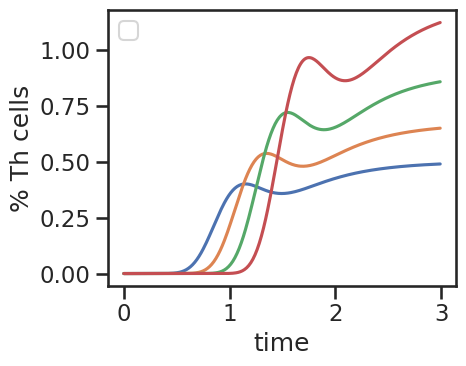

Reproduce this figure in Python.
#!/usr/bin/env python2
# -*- coding: utf-8 -*-
"""
Created on Thu Sep 27 17:47:00 2018

@author: burt
this script uses a multistep process for a cell to diff
from type Thn to Th1 or Th2 with branching
I found that de Boer et al can only be reproduced when no additional birth rate
is assumed
"""
import numpy as np
from scipy.integrate import odeint
import matplotlib.pyplot as plt
from scipy.special import gamma
from scipy.interpolate import interp1d
import seaborn as sns


#==============================================================================
# choose plotting style and saving path
#==============================================================================
sns.set(context = "talk", style = "ticks")
save_path = "/home/<user>/Documents/tcell_project/figures/"
#==============================================================================
# import parameters
#==============================================================================
# rates
alpha_1 = 20
alpha_2 = 1
beta_1 = float(alpha_1)
beta_2 = float(alpha_2)
t_div = 0.2
rate_birth = 1.0
rate_death = 2.0

# other params
simulation_time = np.arange(0, 3, 0.01)
last_gen = 5
prolif = True


prolif_params = [simulation_time, 
                     alpha_1, 
                     alpha_2, 
                     beta_1, 
                     beta_2, 
                     t_div, 
                     rate_birth, 
                     rate_death,
                     prolif,]

no_prolif_params = [simulation_time, 
                     alpha_1, 
                     alpha_2, 
                     beta_1, 
                     beta_2, 
                     t_div, 
                     rate_birth, 
                     rate_death,
                     False,]

colors = ['tab:blue', 
          'tab:orange', 
          'tab:green', 
          'tab:red', 
          'tab:purple', 
          'tab:brown', 
          'tab:pink', 
          'tab:gray', 
          'tab:olive', 
          'tab:cyan']
#==============================================================================
# functions
#==============================================================================
def gamma_dist(t, alpha, beta):
    """
    regular gamma distrubtion
    """
    if t >= 0:
        return np.exp(-beta*t)*(beta**alpha)*(t**(alpha-1))/gamma(alpha)
    else:
        return 0
    
def th_cell_diff(state, t, alpha_1, alpha_2, beta_1, beta_2, t_div, rate_birth, rate_death, prolif):
        
    th1 = state[:(alpha_1+1)]
    th2 = state[(alpha_1+1):]
      
    dt_th1 = np.ones_like(th1)
    dt_th2 = np.ones_like(th2)
        
    th_states = [th1, th2]
    dt_th_states = [dt_th1, dt_th2]
    rate = [beta_1, beta_2]
    
    p_1 = 1.0
    p_2 = 0
    
    cell_flux = [p_1 * rate_birth, p_2 * rate_birth]
    
    alphas = [alpha_1, alpha_2]
    betas = [beta_1, beta_2]
    ### differential equations depending on the number on intermediary states
    # loop over states of th1 and th2 cells
    for i in range(2):
        th_state = th_states[i]
        dt_state = dt_th_states[i]
        r = rate[i]
        flux = cell_flux[i]
        #print flux
            
    # calculate derivatives
        for j in range(len(th_state)):
            if j == 0:
                dt_state[j] = flux - r * th_state[j]
                
            elif j != (len(th_state) - 1):
                dt_state[j] = r * (th_state[j-1] - th_state[j])
                
            elif prolif == True:
                dt_state[j] = (r * th_state[j-1]
                - (gamma_dist(t - t_div, alphas[i], betas[i]) * np.exp(-rate_death * t_div))
                - rate_death * th_state[j])
                
            else:
                dt_state[j] = r * th_state[j-1] - rate_death * th_state[j]

    # assign new number of naive cells based on the number of present naive cells that were designated th1_0 or th2_0
    #dt_th0 = state[0]    
    # return cell states
    dt_state = np.concatenate([dt_th1, dt_th2])
    
    return dt_state  

def run_model(simulation_time, 
              alpha_1, 
              alpha_2, 
              beta_1, 
              beta_2, 
              t_div, 
              rate_birth, 
              rate_death, 
              prolif):
    """ 
    run ode model with parameters from params file
    needs shape and rate params as input as well as simulation time
    """

    # define initial conditions based on number of intermediary states
    no_of_states = int(alpha_1 + alpha_2 + 2)
    ini_cond = np.zeros(no_of_states)
    
    initial_cells = 1
    ini_cond[0] = initial_cells
    ini_cond[alpha_1+1] = initial_cells

    
    state = odeint(th_cell_diff, 
                   ini_cond, 
                   simulation_time, 
                   args =(alpha_1, 
                          alpha_2, 
                          beta_1, 
                          beta_2, 
                          t_div, 
                          rate_birth, 
                          rate_death, 
                          prolif))
    
    return state

def N_i(t, i, d, t_div, n_1):
    """
    analytical function N_i(t) for cell numbers that have undergone i divisions
    depends on number of cells that have undergone 1 division (n_1)
    """
    scale_off = 1.
    scale_on = (2 * np.exp(-d * t_div))**(i-1)
    return scale_on * n_1(t - (i-1) * t_div)

def next_gens(simulation_time, rate_death, t_div, first_gen_arr, no_of_next_gens):
    """
    calculate next generations based on array of first generation cells 
    and return as list of arrays
    """
    dummy_list = [N_i(simulation_time,
                     i, 
                     d = rate_death, 
                     t_div = t_div, 
                     n_1 = first_gen_arr) for i in range(2, no_of_next_gens)]
    return dummy_list
#==============================================================================
# run time course simulation (proliferation condtitions)
#==============================================================================
state = run_model(*prolif_params)

# get cells from the first generation
th1_cells = state[:, alpha_1]
th2_cells = state[:, -1]

# interpolate the th1 and th2 cells from first generation
th2_n1 = interp1d(simulation_time, th2_cells, axis = 0, kind='cubic', fill_value = 0, bounds_error = False)
th1_n1 = interp1d(simulation_time, th1_cells, axis = 0, kind='cubic', fill_value = 0, bounds_error = False)

# calculate subsequent generations based on interpolated gen1 cells
th1_gens = next_gens(simulation_time, rate_death, t_div, th1_n1, last_gen)
th2_gens = next_gens(simulation_time, rate_death, t_div, th2_n1, last_gen)
#th2_gens = [N_i(simulation_time, i, d = degradation, t_div = t_div, n_1 = th2_n1) for i in range(2, last_gen)]    
#th1_gens = [N_i(simulation_time, i, d = degradation, t_div = t_div, n_1 = th1_n1) for i in range(2, last_gen)]    

# get sum of all generations
th1_all_gens = list(th1_gens)
th1_all_gens.insert(0, th1_cells)
sum_th1 = [sum(x) for x in zip(*th1_all_gens)]

th2_all_gens = list(th2_gens)
th2_all_gens.insert(0, th2_cells)
sum_th2 = [sum(x) for x in zip(*th2_all_gens)]

#==============================================================================
# time course (no proliferation conditions)
#==============================================================================
no_prolif_state = run_model(*no_prolif_params)
th1_no_prolif = no_prolif_state[:, alpha_1]
th2_no_prolif = no_prolif_state[:, -1] 


xlabel = "time"
ylabel = "% Th cells"
"""
# plot only first generation
fig, ax = plt.subplots(1, 1, figsize = (5,4))
ax.plot(simulation_time, th1_no_prolif, c = "tab:blue", label = "Th1", linestyle = "--")
ax.plot(simulation_time, th2_no_prolif, c = "tab:red", label = "Th2")
ax.set_title("no proliferation \n" + r"$\alpha_{Th1}=1$, $\alpha_{Th2}=10$")
ax.set_xlabel(xlabel)
ax.set_ylabel(ylabel)
ax.legend()
plt.tight_layout()
#fig.savefig(save_path + "th1_th2_no_proliferation.pdf", bbox_inches="tight")

#==============================================================================
# plot cells (proliferation conditions)
#==============================================================================
xlabel = "time"
ylabel = "#cells (normalized)"


fig, ax = plt.subplots(1, 3, figsize = (15,4))
# plot only first generation
ax[0].plot(simulation_time, th1_cells, c = "tab:blue", label = "Th1", linestyle = "--")
ax[0].plot(simulation_time, th2_cells, c = "tab:red", label = "Th2")
ax[0].set_title('cells after first division')
ax[0].set_xlabel(xlabel)
ax[0].set_ylabel(ylabel)
ax[0].legend()

# plot all generations individually
#fig, ax = plt.subplots(1, 1, figsize = (5,4))
palette = ['k', 
          'tab:gray',
          'tab:green',
          'tab:orange', 
          ]

# note that due to the append, first generations are last in the list
generations = ['1st div',
               '2nd div',
               '3rd div',
               '4th div',
               ]
for i in range(len(th1_all_gens)):
    col = palette[i]
    th1_gen = th1_all_gens[i]
    th2_gen = th2_all_gens[i]
    label = generations[i]
    
    ax[1].plot(simulation_time, th1_gen, c = col, linestyle = "--")
    ax[1].plot(simulation_time, th2_gen, c = col, label = label)

ax[1].set_title("-- Th1, - Th2")
ax[1].set_xlabel(xlabel)
ax[1].set_ylabel(ylabel)
ax[1].legend()

#plt.tight_layout()

# plot total cell numbers
#fig, ax = plt.subplots(1,1, figsize = (5,4))
ax[2].plot(simulation_time, sum_th1, c = "tab:blue", label = "Th1", linestyle = "--")
ax[2].plot(simulation_time, sum_th2, c = "tab:red", label = "Th2")
ax[2].set_title(r"total cell numbers")
ax[2].legend()
ax[2].set_xlabel(xlabel)
ax[2].set_ylabel(ylabel)
fig.suptitle(r"th1 th2 model with proliferation, $\alpha_{Th1}=1$, $\alpha_{Th2}=10$")
plt.tight_layout()
plt.subplots_adjust(top=0.8)

#fig.savefig(save_path + "th1_th2_proliferation.pdf", bbox_inches="tight")
# plot individual generations together with total cell numbers
fig, ax = plt.subplots(1, 1, figsize = (5,4))
for th1_gen, th2_gen in zip(th1_all_gens, th2_all_gens):
    ax.plot(simulation_time, th1_gen, c = "tab:blue", alpha = 0.5, linestyle = "--")
    ax.plot(simulation_time, th2_gen, c = "tab:red", alpha = 0.5)

ax.plot(simulation_time, sum_th1, c = "tab:blue", linestyle = "--", label = "Th1 (total)")
ax.plot(simulation_time, sum_th2, c = "tab:red", label = "Th2 (total)")
ax.legend()
ax.set_xlabel(xlabel)
ax.set_ylabel(ylabel)

plt.tight_layout()
"""
fig, ax = plt.subplots(1, 1, figsize = (5,4))
for th1_gen, th2_gen in zip(th1_all_gens, th2_all_gens):
    ax.plot(simulation_time, th1_gen)
    #ax.plot(simulation_time, th2_gen, c = "tab:red", alpha = 0.5)

#ax.plot(simulation_time, sum_th1, c = "tab:blue", linestyle = "--", label = "Th1 (total)")
#ax.plot(simulation_time, sum_th2, c = "tab:red", label = "Th2 (total)")
ax.legend()
ax.set_xlabel(xlabel)
ax.set_ylabel(ylabel)
plt.tight_layout()